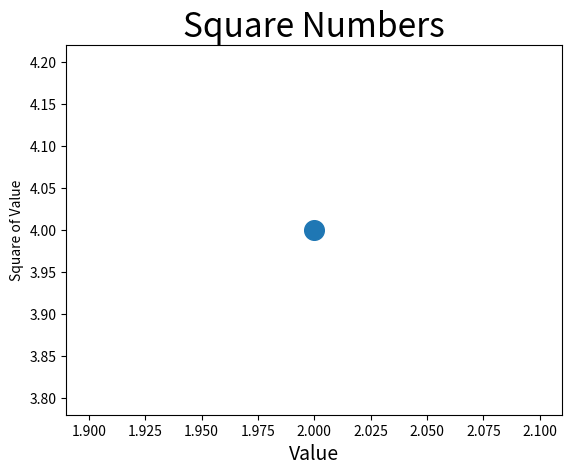

Generate this figure with matplotlib: (Note: this script raises an exception after producing the figure.)
#!/usr/local/bin/python3.7
import matplotlib.pyplot as plt 

plt.scatter(2, 4, s=200)


# 设置图表标题并给坐标轴加上标签
plt.title("Square Numbers", fontsize = 24)
plt.xlabel("Value", fontsize=14)
plt.ylabel("Square of Value", fontszie=14)

# 设置刻度标记的大小
plt.tick_params(axis='both', which='major', labelsize=4)

plt.show()